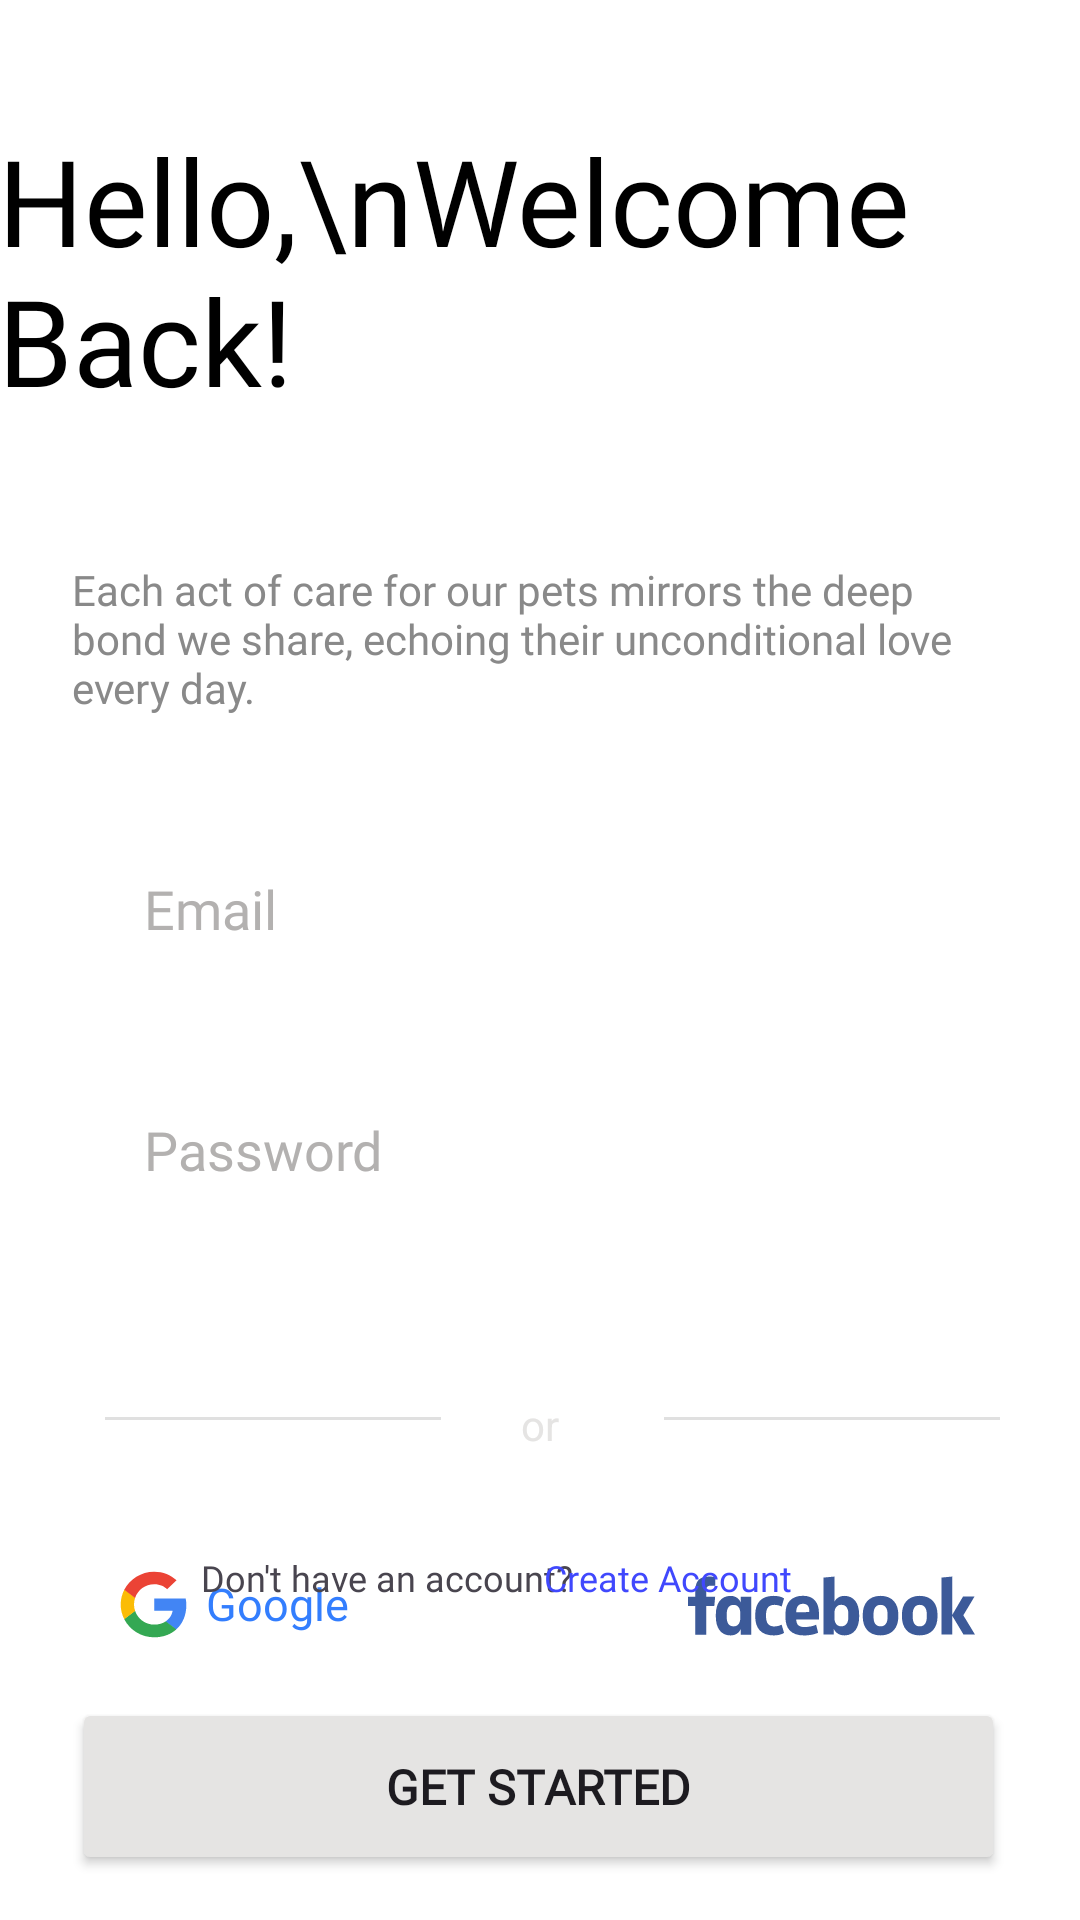

Android layout source for this screen:
<!-- AndroidManifest.xml: application theme Theme.PetCareProject -->
<!-- res/layout/fragment_login.xml -->
<?xml version="1.0" encoding="utf-8"?>
<layout xmlns:android="http://schemas.android.com/apk/res/android"
    xmlns:app="http://schemas.android.com/apk/res-auto"
    xmlns:tools="http://schemas.android.com/tools">
    <data>
        <variable
            name="viewModel"
            type="com.example.petcareproject.viewmodels.AuthViewModel" />
    </data>

    <androidx.constraintlayout.widget.ConstraintLayout
        android:layout_width="match_parent"
        android:layout_height="match_parent"
        android:background="@color/white"
        android:backgroundTint="@color/white"
        tools:context=".views.authview.LoginFragment">

        <TextView
            android:id="@+id/welcomingMessage"
            android:layout_width="366dp"
            android:layout_height="122dp"
            android:layout_marginStart="24dp"
            android:layout_marginTop="40dp"
            android:layout_marginEnd="20dp"
            android:fontFamily="@font/poppins_semibold"
            android:text="Hello,\nWelcome Back!"
            android:textColor="@color/black"
            android:textSize="40sp"
            app:layout_constraintBottom_toTopOf="@+id/welcomingCareMessage"
            app:layout_constraintEnd_toEndOf="parent"
            app:layout_constraintStart_toStartOf="parent"
            app:layout_constraintTop_toTopOf="parent" />

        <TextView
            android:id="@+id/welcomingCareMessage"
            android:layout_width="0dp"
            android:layout_height="wrap_content"
            android:layout_marginStart="24dp"
            android:layout_marginTop="25dp"
            android:layout_marginEnd="24dp"
            android:fontFamily="@font/poppins"
            android:text="Each act of care for our pets mirrors the deep bond we share, echoing their unconditional love every day."
            android:textColor="@color/dark_grey"
            app:layout_constraintBottom_toTopOf="@+id/emailText"
            app:layout_constraintEnd_toEndOf="parent"
            app:layout_constraintHorizontal_bias="0.0"
            app:layout_constraintStart_toStartOf="parent"
            app:layout_constraintTop_toBottomOf="@+id/welcomingMessage" />

        <EditText
            android:id="@+id/emailText"
            android:layout_width="0dp"
            android:layout_height="wrap_content"
            android:layout_marginStart="24dp"
            android:layout_marginTop="32dp"
            android:layout_marginEnd="24dp"
            android:layout_marginBottom="8dp"
            android:background="@drawable/rounded_corners"
            android:ems="10"
            android:fontFamily="@font/poppins_medium"
            android:hint="Email"
            android:inputType="textEmailAddress"
            android:paddingStart="24dp"
            android:paddingTop="20dp"
            android:paddingBottom="20dp"
            android:textColorHint="@color/hint"
            android:textCursorDrawable="@{viewModel.cursorDrawable}"
            app:layout_constraintBottom_toTopOf="@+id/passwordText"
            app:layout_constraintEnd_toEndOf="parent"
            app:layout_constraintStart_toStartOf="parent"
            app:layout_constraintTop_toBottomOf="@+id/welcomingCareMessage" />

        <EditText
            android:id="@+id/passwordText"
            android:layout_width="0dp"
            android:layout_height="wrap_content"
            android:layout_marginStart="24dp"
            android:layout_marginTop="16dp"
            android:layout_marginEnd="24dp"
            android:background="@drawable/rounded_corners"
            android:fontFamily="@font/poppins_medium"
            android:hint="Password"
            android:inputType="textPassword"
            android:textCursorDrawable="@{viewModel.cursorDrawable}"
            android:paddingStart="24dp"
            android:paddingTop="20dp"
            android:paddingBottom="20dp"
            android:textColorHint="@color/hint"
            app:layout_constraintEnd_toEndOf="parent"
            app:layout_constraintHorizontal_bias="0.0"
            app:layout_constraintStart_toStartOf="parent"
            app:layout_constraintTop_toBottomOf="@+id/emailText" />

        <LinearLayout
            android:id="@+id/warningLayout"
            android:layout_width="wrap_content"
            android:layout_height="wrap_content"
            android:layout_marginLeft="24dp"
            android:layout_marginTop="20dp"
            app:layout_constraintStart_toStartOf="parent"
            app:layout_constraintTop_toBottomOf="@id/passwordText">

            <ImageView
                android:id="@+id/warning"
                android:layout_width="18dp"
                android:layout_height="18dp"
                android:background="@drawable/warning"
                android:visibility="gone" />

            <TextView
                android:id="@+id/passwordErrorTextView"
                android:layout_width="wrap_content"
                android:layout_height="wrap_content"
                android:layout_marginStart="8dp"
                android:fontFamily="@font/poppins"
                android:text="Required Fields"
                android:textColor="@color/alert"
                android:textSize="12sp"
                android:visibility="gone" />
        </LinearLayout>

        <View
            android:id="@+id/firstDivider"
            android:layout_width="112dp"
            android:layout_height="1dp"
            android:layout_marginStart="35dp"
            android:layout_marginTop="57dp"
            android:layout_marginBottom="32dp"
            android:background="?android:attr/listDivider"
            app:layout_constraintBottom_toTopOf="@+id/googleButtonLayout"
            app:layout_constraintStart_toStartOf="parent"
            app:layout_constraintTop_toBottomOf="@+id/passwordText" />

        <TextView
            android:id="@+id/orText"
            android:layout_width="wrap_content"
            android:layout_height="wrap_content"
            android:layout_marginStart="35dp"
            android:layout_marginTop="50dp"
            android:layout_marginEnd="35dp"
            android:text="or"
            android:textColor="@color/grey"
            app:layout_constraintEnd_toStartOf="@+id/secondDivider"
            app:layout_constraintStart_toEndOf="@+id/firstDivider"
            app:layout_constraintTop_toBottomOf="@+id/passwordText" />

        <View
            android:id="@+id/secondDivider"
            android:layout_width="112dp"
            android:layout_height="1dp"
            android:layout_marginTop="57dp"
            android:layout_marginEnd="35dp"
            android:background="?android:attr/listDivider"
            app:layout_constraintBottom_toTopOf="@+id/facebookLoginLayout"
            app:layout_constraintEnd_toEndOf="parent"
            app:layout_constraintHorizontal_bias="1.0"
            app:layout_constraintStart_toEndOf="@id/orText"
            app:layout_constraintTop_toBottomOf="@+id/passwordText" />


        <LinearLayout
            android:id="@+id/googleButtonLayout"
            android:layout_width="157dp"
            android:layout_height="60dp"
            android:layout_marginStart="24dp"
            android:layout_marginTop="32dp"
            android:layout_marginEnd="13dp"
            android:background="@drawable/rounded_corners"
            android:orientation="horizontal"
            app:layout_constraintEnd_toStartOf="@+id/facebookLoginLayout"
            app:layout_constraintHorizontal_bias="0.0"
            app:layout_constraintStart_toStartOf="parent"
            app:layout_constraintTop_toBottomOf="@+id/firstDivider">

            <ImageView
                android:id="@+id/googleButtonLogo"
                android:layout_width="25dp"
                android:layout_height="25dp"
                android:layout_marginVertical="17dp"
                android:layout_marginStart="34dp"
                android:background="@drawable/google" />

            <TextView
                android:id="@+id/googleButtonText"
                android:layout_width="wrap_content"
                android:layout_height="25dp"
                android:layout_marginVertical="19dp"
                android:layout_marginStart="5dp"
                android:fontFamily="@font/poppins_semibold"
                android:text="Google"
                android:textColor="@color/google"
                android:textSize="15sp" />

        </LinearLayout>

        <LinearLayout
            android:id="@+id/facebookLoginLayout"
            android:layout_width="157dp"
            android:layout_height="60dp"
            android:layout_marginStart="24dp"
            android:layout_marginTop="32dp"
            android:layout_marginEnd="24dp"
            android:background="@drawable/rounded_corners"
            android:orientation="horizontal"
            app:layout_constraintEnd_toEndOf="parent"
            app:layout_constraintHorizontal_bias="0.32"
            app:layout_constraintStart_toEndOf="@id/googleButtonLayout"
            app:layout_constraintTop_toBottomOf="@+id/secondDivider"
            >

            <ImageView
                android:id="@+id/facebookButtonLogo"
                android:layout_width="wrap_content"
                android:layout_height="wrap_content"
                android:layout_marginHorizontal="22dp"
                android:background="@drawable/facebook" />
         

        </LinearLayout>



        <TextView
            android:id="@+id/noAccountText"
            android:layout_width="wrap_content"
            android:layout_height="wrap_content"
            android:layout_marginStart="67dp"
            android:layout_marginBottom="32dp"
            android:fontFamily="@font/poppins"
            android:text="Don't have an account?"
            android:textSize="12sp"
            app:layout_constraintBottom_toTopOf="@+id/loginButton"
            app:layout_constraintStart_toStartOf="parent" />

        <TextView
            android:id="@+id/createAccountText"
            android:layout_width="wrap_content"
            android:layout_height="wrap_content"
            android:layout_marginEnd="96dp"
            android:layout_marginBottom="32dp"
            android:fontFamily="@font/poppins_bold"
            android:text="Create Account"
            android:textColor="@color/create_account"
            android:textSize="12sp"
            app:layout_constraintBottom_toTopOf="@+id/loginButton"
            app:layout_constraintEnd_toEndOf="parent" />

        <Button
            android:id="@+id/loginButton"
            android:layout_width="0dp"
            android:layout_height="59dp"
            android:layout_marginStart="24dp"
            android:layout_marginEnd="25dp"
            android:layout_marginBottom="15dp"
            android:allowClickWhenDisabled="false"
            android:backgroundTint="@color/grey"
            android:fontFamily="@font/poppins_bold"
            android:paddingVertical="14dp"
            android:text="Get Started"
            android:textSize="16sp"
            android:textStyle="bold"
            app:layout_constraintBottom_toBottomOf="parent"
            app:layout_constraintEnd_toEndOf="parent"
            app:layout_constraintHorizontal_bias="0.0"
            app:layout_constraintStart_toStartOf="parent" />
    </androidx.constraintlayout.widget.ConstraintLayout>
</layout>
<!-- resources referenced by this layout -->
<resources>
  <color name="alert">#ffff4d4f</color>
  <color name="black">#FF000000</color>
  <color name="create_account">#ff4048fd</color>
  <color name="dark_grey">#ff898989</color>
  <color name="google">#ff337efe</color>#ff4048fd
  <color name="grey">#ffe5e4e3</color>
  <color name="hint">#ffb3b1b0</color>
  <color name="white">#FFFFFFFF</color>00C2CB
  <!-- drawable facebook: vector/xml drawable (drawable, 2137 chars, omitted) -->
  <!-- drawable google (drawable) -->
  <vector android:height="25dp" android:viewportHeight="32"
      android:viewportWidth="32" android:width="25dp" xmlns:android="http://schemas.android.com/apk/res/android">
      <path android:fillColor="#4285F4" android:pathData="M30.001,16.311C30.001,15.16 29.906,14.32 29.7,13.449H16.287V18.644H24.16C24.001,19.935 23.144,21.88 21.239,23.186L21.213,23.36L25.454,26.58L25.747,26.609C28.446,24.167 30.001,20.573 30.001,16.311Z"/>
      <path android:fillColor="#34A853" android:pathData="M16.286,30C20.143,30 23.381,28.755 25.747,26.609L21.239,23.186C20.032,24.011 18.413,24.586 16.286,24.586C12.509,24.586 9.302,22.144 8.159,18.769L7.992,18.782L3.582,22.127L3.524,22.284C5.874,26.857 10.699,30 16.286,30Z"/>
      <path android:fillColor="#FBBC05" android:pathData="M8.16,18.769C7.858,17.898 7.684,16.965 7.684,16C7.684,15.036 7.858,14.102 8.144,13.231L8.136,13.046L3.671,9.647L3.525,9.716C2.557,11.613 2.001,13.745 2.001,16C2.001,18.256 2.557,20.387 3.525,22.285L8.16,18.769Z"/>
      <path android:fillColor="#EB4335" android:pathData="M16.286,7.413C18.969,7.413 20.778,8.549 21.81,9.498L25.842,5.64C23.366,3.384 20.143,2 16.286,2C10.699,2 5.874,5.142 3.524,9.715L8.143,13.231C9.302,9.856 12.509,7.413 16.286,7.413Z"/>
  </vector>
  <style name="Theme.PetCareProject" parent="Base.Theme.PetCareProject" />
  <style name="Base.Theme.PetCareProject" parent="Theme.Material3.DayNight.NoActionBar">
          
          
      </style>
</resources>
